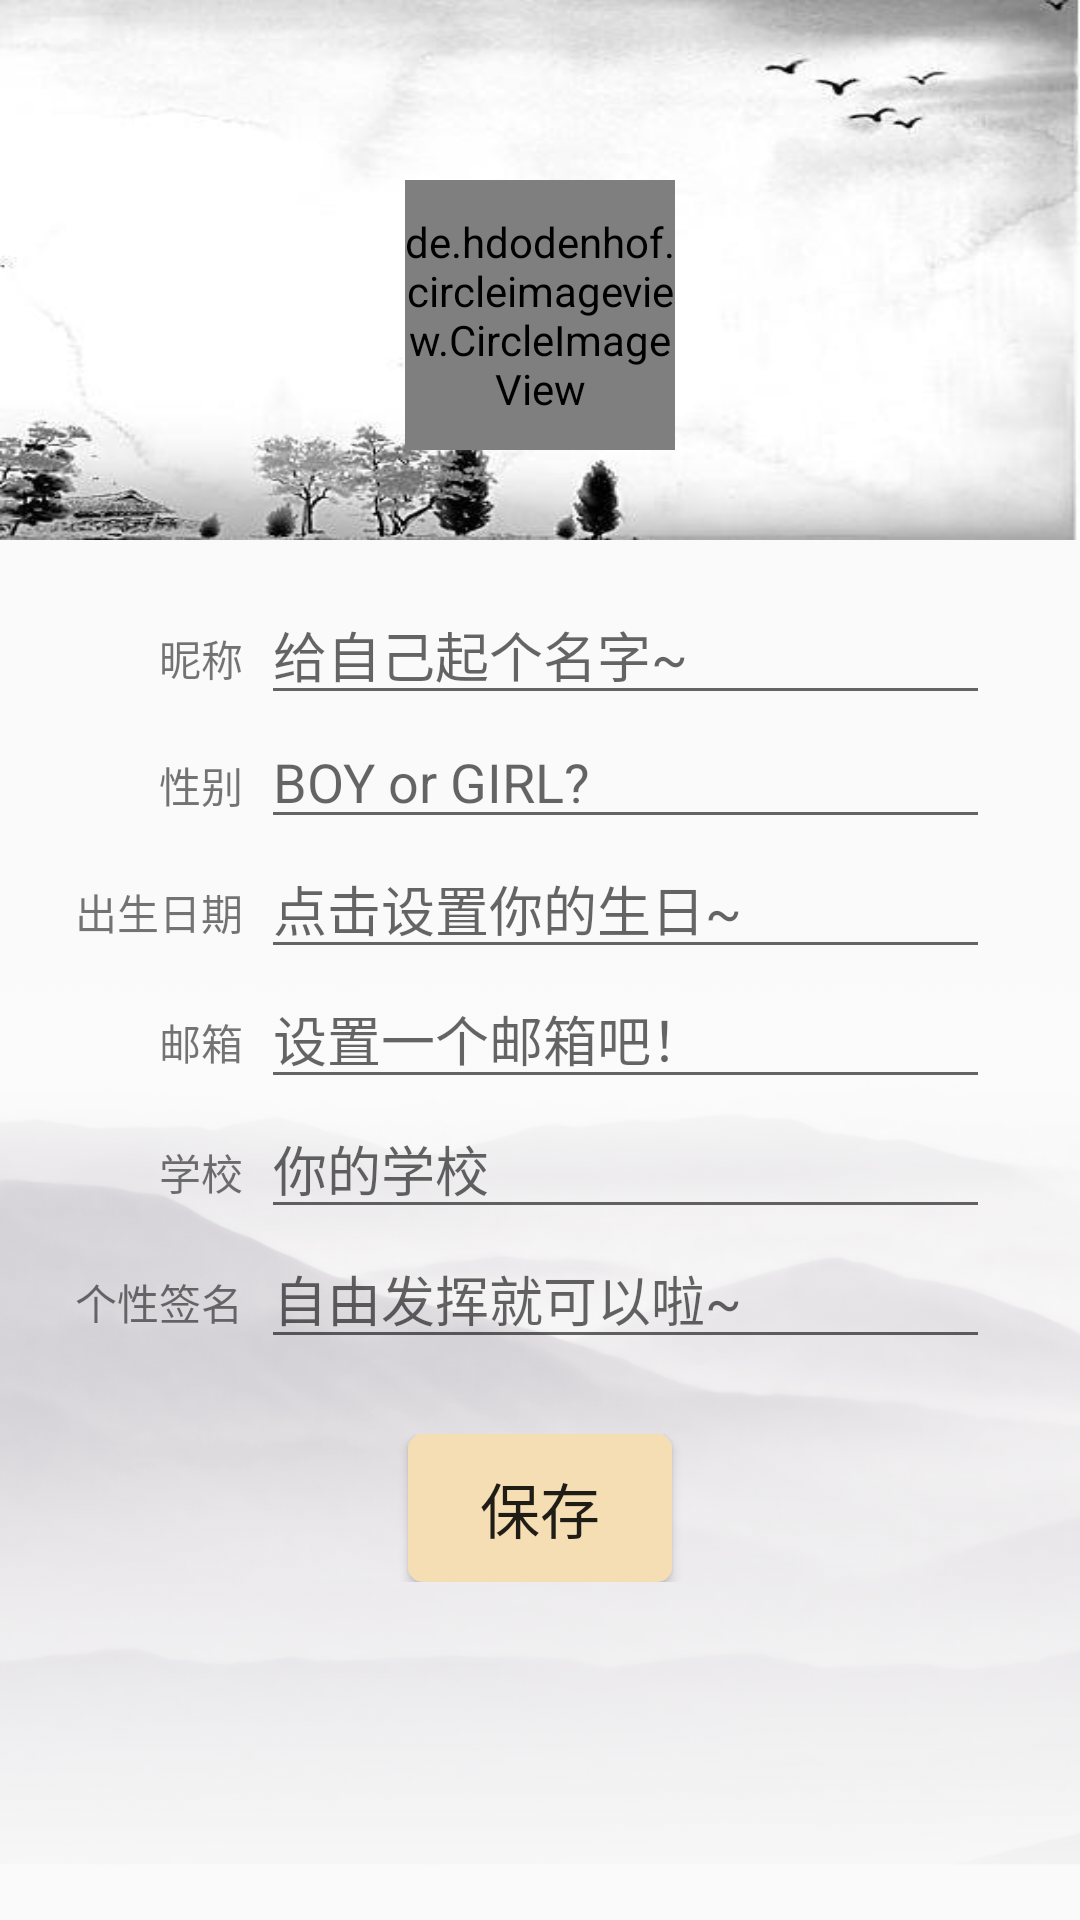

This screen was rendered from an Android layout file. Write that file and the resources it references.
<!-- AndroidManifest.xml: application theme AppTheme.Main -->
<!-- res/layout/activity_personal_information.xml -->
<?xml version="1.0" encoding="utf-8"?>
<android.support.constraint.ConstraintLayout xmlns:android="http://schemas.android.com/apk/res/android"
    xmlns:app="http://schemas.android.com/apk/res-auto"
    xmlns:tools="http://schemas.android.com/tools"
    android:layout_width="match_parent"
    android:layout_height="match_parent"
    android:background="@drawable/background_personal_information"
    tools:context=".PersonalInformationActivity"
    android:fitsSystemWindows="true">

    <LinearLayout
        android:layout_width="match_parent"
        android:layout_height="match_parent"
        android:orientation="vertical">

        <RelativeLayout
            android:layout_width="match_parent"
            android:layout_height="wrap_content"
            android:background="@drawable/bg_personal_image">

            <de.hdodenhof.circleimageview.CircleImageView
                android:id="@+id/personal_image"
                android:layout_width="90dp"
                android:layout_height="90dp"
                android:layout_centerHorizontal="true"
                android:layout_marginTop="60dp"
                android:layout_marginBottom="30dp"
                android:layout_alignParentTop="true"
                android:src="@drawable/panda"
                android:clickable="true"/>

        </RelativeLayout>

        <LinearLayout
            android:layout_width="match_parent"
            android:layout_height="15dp">

        </LinearLayout>

        <LinearLayout
            android:layout_width="match_parent"
            android:layout_height="wrap_content"
            android:orientation="horizontal">

            <TextView
                android:layout_width="0dp"
                android:layout_height="wrap_content"
                android:gravity="right"
                android:layout_weight="1"
                android:text="昵称"/>

            <LinearLayout
                android:layout_width="6dp"
                android:layout_height="wrap_content">

            </LinearLayout>

            <EditText
                android:layout_width="0dp"
                android:layout_height="wrap_content"
                android:layout_weight="3"
                android:layout_marginRight="30dp"
                android:id="@+id/set_name"
                android:hint="给自己起个名字~"/>

        </LinearLayout>

        <LinearLayout
            android:layout_width="match_parent"
            android:layout_height="wrap_content"
            android:orientation="horizontal">

            <TextView
                android:layout_width="0dp"
                android:layout_height="wrap_content"
                android:gravity="right"
                android:layout_weight="1"
                android:text="性别" />

            <LinearLayout
                android:layout_width="6dp"
                android:layout_height="wrap_content">

            </LinearLayout>

            <EditText
                android:layout_width="0dp"
                android:layout_height="wrap_content"
                android:layout_weight="3"
                android:hint="BOY or GIRL?"
                android:id="@+id/choose_sex"
                android:layout_marginRight="30dp"/>

        </LinearLayout>

        <LinearLayout
            android:layout_width="match_parent"
            android:layout_height="wrap_content"
            android:orientation="horizontal">

            <TextView
                android:layout_width="0dp"
                android:layout_height="wrap_content"
                android:gravity="right"
                android:layout_weight="1"
                android:text="出生日期"
                />

            <LinearLayout
                android:layout_width="6dp"
                android:layout_height="wrap_content">

            </LinearLayout>

            <EditText
                android:layout_width="0dp"
                android:layout_height="wrap_content"
                android:id="@+id/choose_birthday"
                android:layout_weight="3"
                android:clickable="true"
                android:focusable="false"
                android:hint="点击设置你的生日~"
                android:layout_marginRight="30dp"/>

        </LinearLayout>

        <LinearLayout
            android:layout_width="match_parent"
            android:layout_height="wrap_content"
            android:orientation="horizontal">

            <TextView
                android:layout_width="0dp"
                android:layout_height="wrap_content"
                android:gravity="right"
                android:layout_weight="1"
                android:text="邮箱"/>

            <LinearLayout
                android:layout_width="6dp"
                android:layout_height="wrap_content">

            </LinearLayout>

            <EditText
                android:layout_width="0dp"
                android:layout_height="wrap_content"
                android:layout_weight="3"
                android:hint="设置一个邮箱吧！"
                android:id="@+id/set_email"
                android:layout_marginRight="30dp"/>

        </LinearLayout>

        <LinearLayout
            android:layout_width="match_parent"
            android:layout_height="wrap_content"
            android:orientation="horizontal">

            <TextView
                android:layout_width="0dp"
                android:layout_height="wrap_content"
                android:gravity="right"
                android:layout_weight="1"
                android:text="学校"/>

            <LinearLayout
                android:layout_width="6dp"
                android:layout_height="wrap_content">

            </LinearLayout>

            <EditText
                android:layout_width="0dp"
                android:layout_height="wrap_content"
                android:layout_weight="3"
                android:hint="你的学校"
                android:id="@+id/set_school"
                android:layout_marginRight="30dp"/>

        </LinearLayout>

        <LinearLayout
            android:layout_width="match_parent"
            android:layout_height="wrap_content"
            android:orientation="horizontal">

            <TextView
                android:layout_width="0dp"
                android:layout_height="wrap_content"
                android:gravity="right"
                android:layout_weight="1"
                android:text="个性签名"
                />

            <LinearLayout
                android:layout_width="6dp"
                android:layout_height="wrap_content">

            </LinearLayout>

            <EditText
                android:layout_width="0dp"
                android:layout_height="wrap_content"
                android:layout_weight="3"
                android:hint="自由发挥就可以啦~"
                android:id="@+id/set_signature"
                android:layout_marginRight="30dp"/>

        </LinearLayout>

        <LinearLayout
            android:layout_width="match_parent"
            android:layout_height="25dp">

        </LinearLayout>

        <RelativeLayout
            android:layout_width="match_parent"
            android:layout_height="wrap_content">

            <Button
                android:id="@+id/personal_confirm"
                android:layout_width="wrap_content"
                android:layout_height="wrap_content"
                android:layout_centerHorizontal="true"
                android:background="@drawable/round_rectangle"
                android:text="保存"
                android:textSize="20dp"/>

        </RelativeLayout>


    </LinearLayout>



</android.support.constraint.ConstraintLayout>
<!-- resources referenced by this layout -->
<resources>
  <!-- drawable background_personal_information: png bitmap (drawable-xxhdpi, 949416 bytes) -->
  <!-- drawable bg_personal_image: jpg bitmap (drawable-xxhdpi, 12899 bytes) -->
  <!-- drawable round_rectangle (drawable-mdpi) -->
  <?xml version="1.0" encoding="UTF-8"?>
  <shape
      xmlns:android="http://schemas.android.com/apk/res/android"
      android:shape="rectangle">
      
      <solid android:color="@color/wheat" />
      
      
      <corners android:radius="5dip" />
  
      
      <padding
          android:left="10dp"
          android:top="10dp"
          android:right="10dp"
          android:bottom="10dp"
          />
  </shape>
  <style name="AppTheme.Main" parent="AppTheme" />
  <color name="wheat">#F5DEB3</color>
  <style name="AppTheme" parent="Theme.AppCompat.Light.NoActionBar">
          
          
          <item name="colorPrimary">#71cad2</item>
          
          <item name="colorPrimaryDark">#23af9a</item>
          
          <item name="colorAccent">#24af9b</item>
          
          <item name="searchViewStyle">@style/SearchViewStyle</item>
      </style>
  <style name="SearchViewStyle" parent="Widget.AppCompat.SearchView">
          
          
      </style>
</resources>
